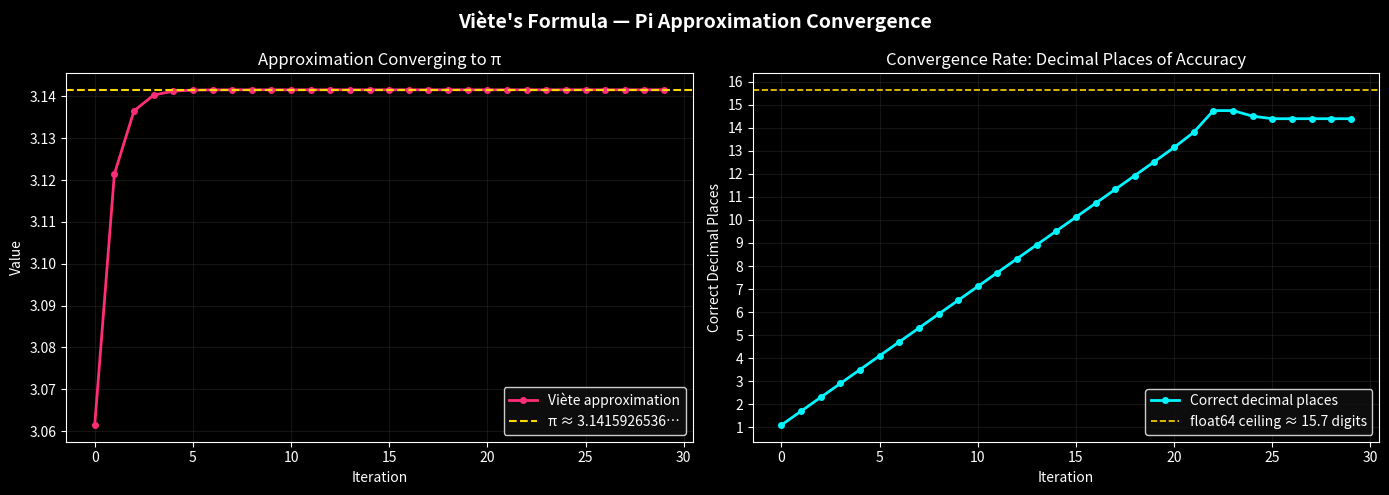

Recreate this plot in Python.
"""
Approximate pi using Viète's formula:
  pi ~ 2 * (2/sqrt(2)) * (2/sqrt(2+sqrt(2))) * (2/sqrt(2+sqrt(2+sqrt(2)))) * ...

Convergence metric: correct decimal places = -log10(|approx - pi|)
  This is more informative than percent error — it tells you exactly how many
  digits of pi you've nailed. Python's math.pi is a float64, so the hard ceiling
  is ~15.65 correct decimal places (52-bit mantissa → log10(2^52) ≈ 15.65).
"""
import math
import matplotlib.pyplot as plt
import matplotlib.ticker as ticker

PI = math.pi
FLOAT64_DIGIT_LIMIT = math.log10(2**52)  # ≈ 15.65

dem = math.sqrt(2)
approx = 2 * (2 / dem)

iterations = []
approximations = []
correct_digits_list = []

for i in range(100):
    dem = math.sqrt(2 + dem)
    approx *= 2 / dem

    error = abs(approx - PI)
    correct_digits = -math.log10(error) if error > 0 else FLOAT64_DIGIT_LIMIT

    iterations.append(i)
    approximations.append(approx)
    correct_digits_list.append(correct_digits)

    print(f"iter {i:3d}:  {approx:.16f}   correct digits: {correct_digits:.2f}   abs error: {error:.2e}")

# --- Plotting ---
ZOOM = 30  # iterations where all the action happens

BLACK      = "#000000"
HOT_PINK   = "#FF2D78"
ELECTRIC   = "#00F5FF"
GOLD       = "#FFD700"
WHITE      = "#FFFFFF"
GRID_GRAY  = "#333333"

plt.rcParams.update({
    "figure.facecolor":  BLACK,
    "axes.facecolor":    BLACK,
    "axes.edgecolor":    WHITE,
    "axes.labelcolor":   WHITE,
    "xtick.color":       WHITE,
    "ytick.color":       WHITE,
    "text.color":        WHITE,
    "legend.facecolor":  "#111111",
    "legend.edgecolor":  WHITE,
    "grid.color":        GRID_GRAY,
})

fig, (ax1, ax2) = plt.subplots(1, 2, figsize=(14, 5))
fig.patch.set_facecolor(BLACK)
fig.suptitle("Viète's Formula — Pi Approximation Convergence", fontsize=14, fontweight="bold", color=WHITE)

# --- Left: approximation value converging to pi ---
ax1.plot(iterations[:ZOOM], approximations[:ZOOM], color=HOT_PINK, marker="o", markersize=4,
         linewidth=2, label="Viète approximation")
ax1.axhline(y=PI, color=GOLD, linestyle="--", linewidth=1.5, label=f"π ≈ {PI:.10f}…")
ax1.set_xlabel("Iteration")
ax1.set_ylabel("Value")
ax1.set_title("Approximation Converging to π", color=WHITE)
ax1.legend()
ax1.grid(True, alpha=0.4)

# --- Right: correct decimal places per iteration ---
ax2.plot(iterations[:ZOOM], correct_digits_list[:ZOOM], color=ELECTRIC, marker="o", markersize=4,
         linewidth=2, label="Correct decimal places")
ax2.axhline(
    y=FLOAT64_DIGIT_LIMIT,
    color=GOLD,
    linestyle="--",
    linewidth=1.2,
    label=f"float64 ceiling ≈ {FLOAT64_DIGIT_LIMIT:.1f} digits",
)
ax2.set_xlabel("Iteration")
ax2.set_ylabel("Correct Decimal Places")
ax2.set_title("Convergence Rate: Decimal Places of Accuracy", color=WHITE)
ax2.yaxis.set_major_locator(ticker.MultipleLocator(1))
ax2.grid(True, alpha=0.4)
ax2.legend()

plt.tight_layout()
plt.savefig("pi_convergence.png", dpi=150, bbox_inches="tight", facecolor=BLACK)
print("\nPlot saved to pi_convergence.png")
plt.show()
